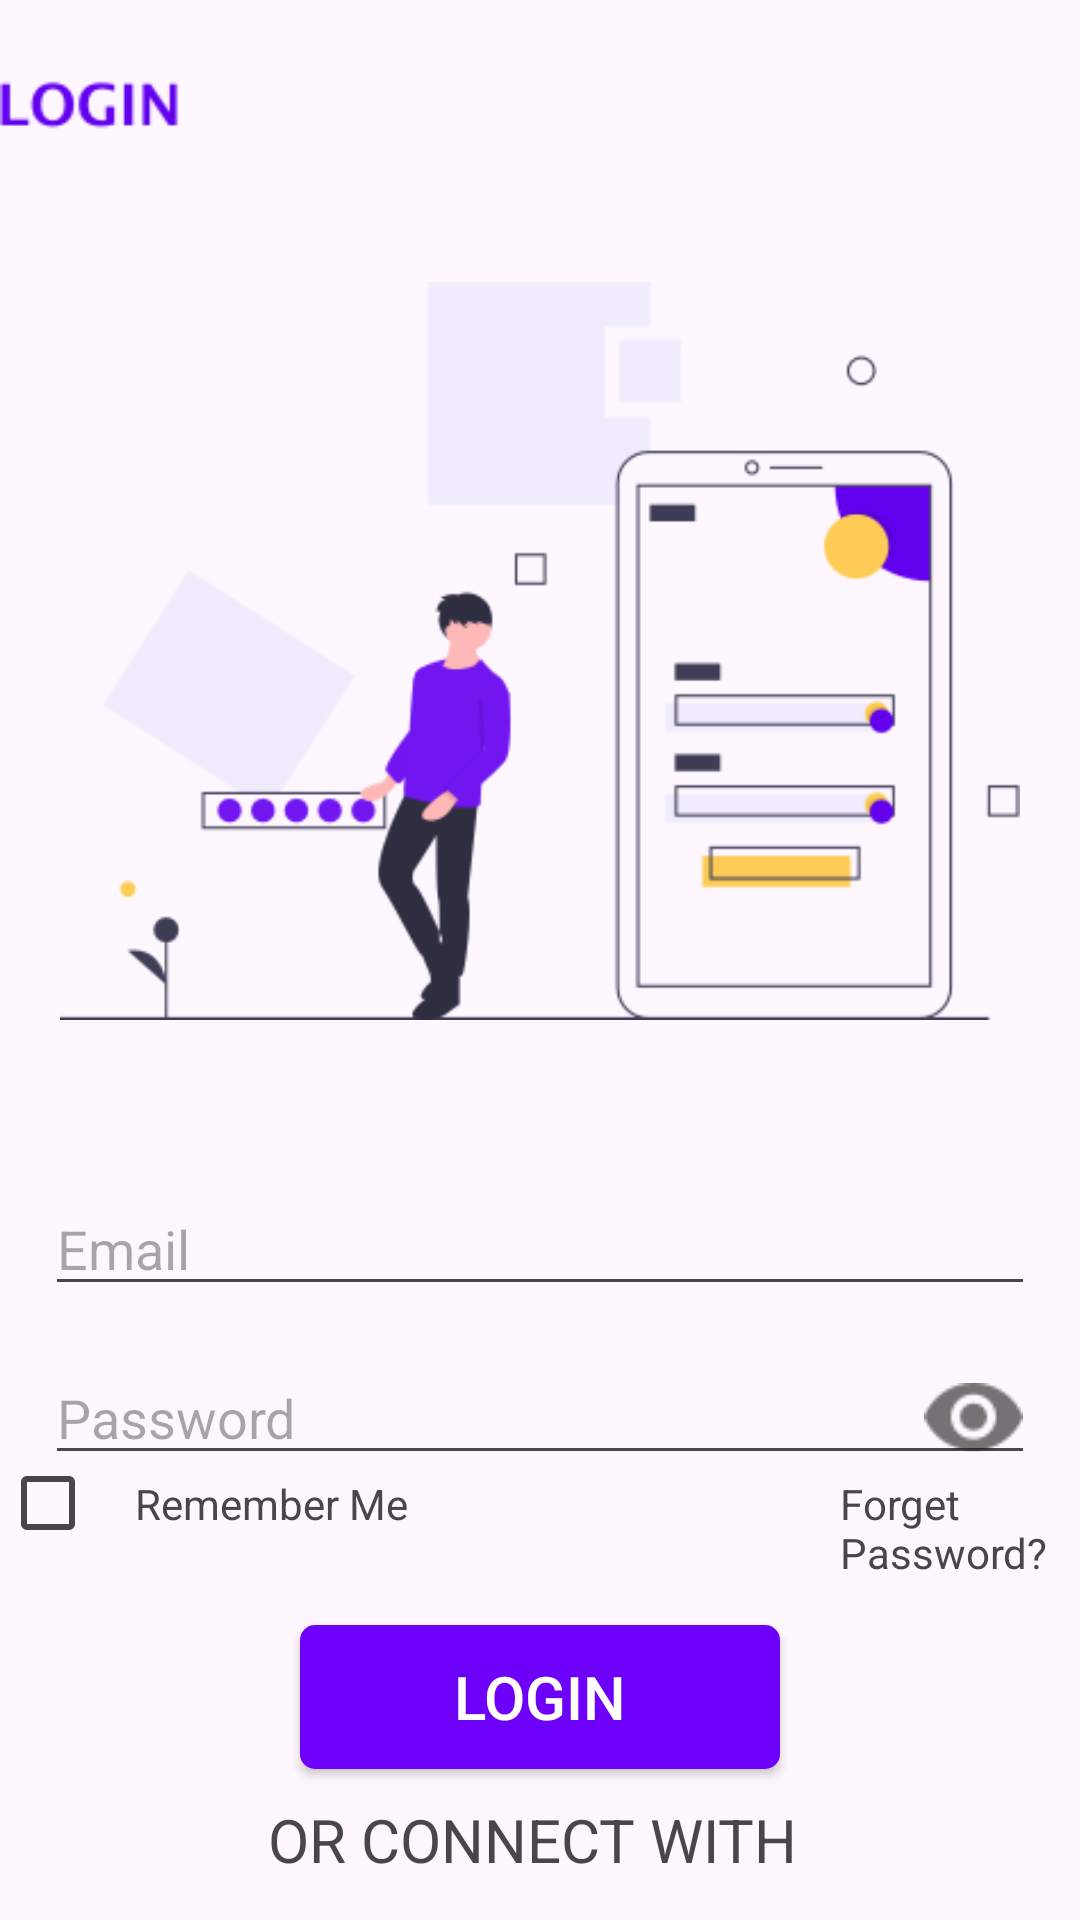

Reconstruct the res/layout file that produces this screen, plus the resources it refers to.
<!-- AndroidManifest.xml: application theme Theme.TRIALTEST -->
<!-- res/layout/activity_login.xml -->
<?xml version="1.0" encoding="utf-8"?>
<androidx.constraintlayout.widget.ConstraintLayout xmlns:android="http://schemas.android.com/apk/res/android"
    xmlns:app="http://schemas.android.com/apk/res-auto"
    xmlns:tools="http://schemas.android.com/tools"
    android:layout_width="match_parent"
    android:layout_height="match_parent"
    tools:context="com.trycatch_tanmay.scanlycard.LoginActivity">

    <ImageView
        android:id="@+id/login_txt"
        android:layout_width="match_parent"
        android:layout_height="wrap_content"
        android:layout_marginTop="25dp"
        android:layout_marginEnd="300dp"
        android:src="@drawable/logintxt"
        app:layout_constraintTop_toTopOf="parent" />

    <ImageView
        android:id="@+id/login"
        android:layout_width="match_parent"
        android:layout_height="wrap_content"
        android:layout_marginStart="20dp"
        android:layout_marginTop="10dp"
        android:layout_marginEnd="20dp"
        android:layout_marginBottom="100dp"
        android:src="@drawable/login"
        app:layout_constraintTop_toBottomOf="@+id/login_txt" />

    <EditText
        android:id="@+id/edit_txt"
        android:layout_width="match_parent"
        android:layout_height="wrap_content"
        android:layout_marginStart="15dp"
        android:layout_marginTop="15dp"
        android:layout_marginEnd="15dp"
        android:hint="Email"
        android:inputType="text"
        app:layout_constraintTop_toBottomOf="@+id/login" />

    <EditText
        android:id="@+id/password_txt"
        android:layout_width="match_parent"
        android:layout_height="wrap_content"
        android:layout_marginStart="15dp"
        android:layout_marginTop="15dp"
        android:layout_marginEnd="15dp"
        android:drawableRight="@drawable/eye"
        android:hint="Password"
        android:inputType="textPassword"
        app:layout_constraintTop_toBottomOf="@+id/edit_txt" />



    <CheckBox
        android:id="@+id/remember_checkbox"
        android:layout_width="wrap_content"
        android:layout_height="wrap_content"
        android:layout_marginTop="-15dp"
        app:layout_constraintTop_toBottomOf="@+id/password_txt" />

    <TextView
        android:id="@+id/rember_me"
        android:layout_width="match_parent"
        android:layout_height="wrap_content"
        android:layout_marginStart="45dp"
        android:text="Remember Me"
        app:layout_constraintTop_toBottomOf="@+id/password_txt" />

    <TextView
        android:id="@+id/forgt_psswd"
        android:layout_width="match_parent"
        android:layout_height="wrap_content"
        android:layout_marginStart="280dp"
        android:text="Forget Password?"
        app:layout_constraintTop_toBottomOf="@+id/password_txt" />

    <androidx.appcompat.widget.AppCompatButton
        android:id="@+id/Btn_login"
        android:layout_width="160dp"
        android:layout_height="wrap_content"
        android:layout_gravity="center_horizontal"
        android:layout_marginTop="50dp"
        android:background="@drawable/button_background"
        android:gravity="center"
        android:text="Login"
        android:textColor="@color/white"
        android:textSize="20dp"
        app:layout_constraintTop_toBottomOf="@+id/password_txt"
        app:layout_constraintStart_toStartOf="parent"
        app:layout_constraintEnd_toEndOf="parent" />
<TextView
    android:id="@+id/option_txt"
    android:layout_width="match_parent"
    android:layout_height="wrap_content"
    android:text="OR CONNECT WITH "
    app:layout_constraintTop_toBottomOf="@+id/Btn_login"
    android:layout_marginTop="10dp"
    android:layout_marginStart="10dp"
    android:layout_marginEnd="10dp"
    android:gravity="center"
    android:textSize="20sp"/>

    <ImageView
        android:id="@+id/facebook_image"
        android:layout_width="200dp"
        android:layout_height="200dp"
        android:layout_marginTop="-50dp"
        android:layout_marginEnd="8dp"
        android:src="@drawable/facebook"
        app:layout_constraintEnd_toStartOf="@+id/google_image"
        app:layout_constraintTop_toBottomOf="@+id/option_txt" />

    <ImageView
        android:id="@+id/google_image"
        android:layout_width="200dp"
        android:layout_height="200dp"
        android:src="@drawable/google"
        app:layout_constraintTop_toBottomOf="@+id/option_txt"
        app:layout_constraintEnd_toEndOf="parent"
        android:layout_marginTop="-50dp"/>
    <TextView
        android:id="@+id/sign_in"
        android:layout_width="match_parent"
        android:layout_height="wrap_content"
        android:text="Sign-in With Us "
        app:layout_constraintTop_toBottomOf="@+id/facebook_image"
        android:gravity="center_horizontal"
        android:textSize="20sp"
        android:textStyle="bold"
        android:layout_marginTop="-50dp"/>
    <TextView
        android:layout_width="match_parent"
        android:layout_height="wrap_content"
        android:textStyle="normal"
        android:text="Terms and condition"
        android:gravity="center_horizontal"
        app:layout_constraintTop_toBottomOf="@+id/sign_in"/>






</androidx.constraintlayout.widget.ConstraintLayout>
<!-- resources referenced by this layout -->
<resources>
  <color name="white">#FFFFFFFF</color>
  <!-- drawable button_background (drawable) -->
  <?xml version="1.0" encoding="utf-8"?>
  <shape xmlns:android="http://schemas.android.com/apk/res/android"
      android:shape="rectangle">
  
      <corners
          android:radius="5dp"/>
  
      <gradient
          android:startColor="#6c00f8"
          android:endColor="#6c00f8" />
  
  
  </shape>
  <!-- drawable eye: png bitmap (drawable, 1153 bytes) -->
  <!-- drawable facebook: png bitmap (drawable, 3958 bytes) -->
  <!-- drawable google: png bitmap (drawable, 4201 bytes) -->
  <!-- drawable login: png bitmap (drawable, 20784 bytes) -->
  <!-- drawable logintxt: png bitmap (drawable, 1923 bytes) -->
  <style name="Theme.TRIALTEST" parent="Base.Theme.TRIALTEST" />
  <style name="Base.Theme.TRIALTEST" parent="Theme.Material3.DayNight.NoActionBar">
          
          
      </style>
</resources>
